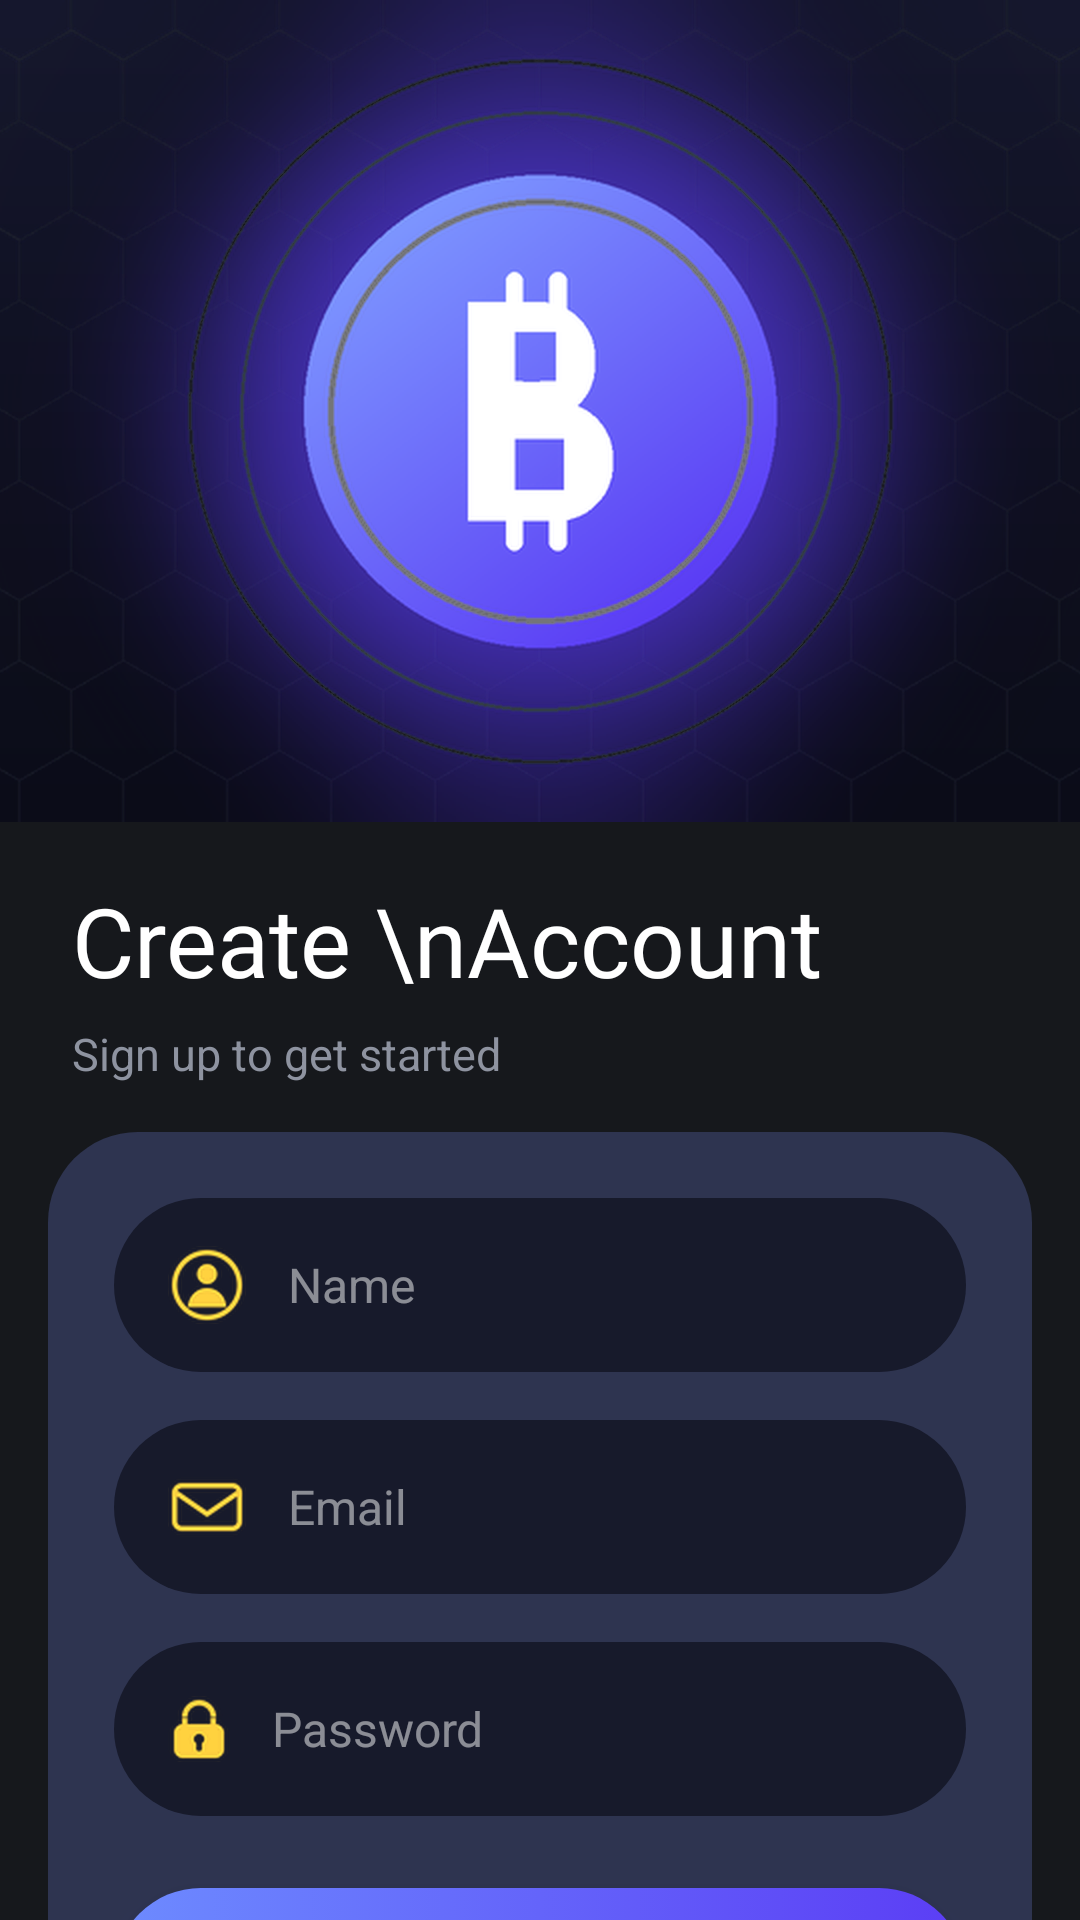

Produce the Android XML layout that renders to this screen, including the resource entries it uses.
<!-- AndroidManifest.xml: application theme Theme.Cryptocurrency -->
<!-- res/layout/signup_activity.xml -->
<?xml version="1.0" encoding="utf-8"?>
<androidx.constraintlayout.widget.ConstraintLayout xmlns:android="http://schemas.android.com/apk/res/android"
    xmlns:app="http://schemas.android.com/apk/res-auto"
    android:layout_width="match_parent"
    android:layout_height="match_parent"
    android:background="#16181c">

    <ScrollView
        android:layout_width="match_parent"
        android:layout_height="0dp"
        android:fillViewport="true"
        android:overScrollMode="never"
        android:scrollbars="none"
        app:layout_constraintBottom_toBottomOf="parent"
        app:layout_constraintEnd_toEndOf="parent"
        app:layout_constraintStart_toStartOf="parent"
        app:layout_constraintTop_toTopOf="parent">

        <LinearLayout
            android:layout_width="match_parent"
            android:layout_height="wrap_content"
            android:orientation="vertical"
            android:paddingBottom="16dp">

            <ImageView
                android:id="@+id/imageView5"
                android:layout_width="match_parent"
                android:layout_height="0dp"
                android:layout_weight="1"
                android:minHeight="180dp"
                android:contentDescription="@null"
                android:scaleType="centerCrop"
                app:srcCompat="@drawable/logo2" />

            <TextView
                android:id="@+id/textView5"
                android:layout_width="match_parent"
                android:layout_height="wrap_content"
                android:layout_marginStart="24dp"
                android:layout_marginTop="18dp"
                android:layout_marginEnd="24dp"
                android:fontFamily="@font/squre"
                android:lineSpacingMultiplier="1.05"
                android:text="Create \nAccount"
                android:textAlignment="viewStart"
                android:textColor="#FFFFFF"
                android:textSize="32sp" />

            <TextView
                android:layout_width="match_parent"
                android:layout_height="wrap_content"
                android:layout_marginStart="24dp"
                android:layout_marginTop="6dp"
                android:layout_marginEnd="24dp"
                android:layout_marginBottom="16dp"
                android:text="Sign up to get started"
                android:textColor="#8E93A0"
                android:textSize="15sp" />

            <LinearLayout
                android:layout_width="match_parent"
                android:layout_height="wrap_content"
                android:layout_marginStart="16dp"
                android:layout_marginEnd="16dp"
                android:layout_marginBottom="20dp"
                android:background="@drawable/dark_grey_background"
                android:orientation="vertical"
                android:padding="22dp">

                <EditText
                    android:id="@+id/editTextName"
                    android:layout_width="match_parent"
                    android:layout_height="58dp"
                    android:background="@drawable/edittext_background"
                    android:drawableStart="@drawable/name"
                    android:drawablePadding="14dp"
                    android:hint="Name"
                    android:importantForAutofill="yes"
                    android:inputType="textPersonName"
                    android:maxLines="1"
                    android:paddingStart="18dp"
                    android:paddingEnd="18dp"
                    android:textColor="#FFFFFF"
                    android:textColorHint="#80FFFFFF"
                    android:textSize="16sp" />

                <EditText
                    android:id="@+id/editTextEmail"
                    android:layout_width="match_parent"
                    android:layout_height="58dp"
                    android:layout_marginTop="16dp"
                    android:background="@drawable/edittext_background"
                    android:drawableStart="@drawable/email"
                    android:drawablePadding="14dp"
                    android:hint="Email"
                    android:importantForAutofill="yes"
                    android:inputType="textEmailAddress"
                    android:maxLines="1"
                    android:paddingStart="18dp"
                    android:paddingEnd="18dp"
                    android:textColor="#FFFFFF"
                    android:textColorHint="#80FFFFFF"
                    android:textSize="16sp" />

                <EditText
                    android:id="@+id/editTextPassword"
                    android:layout_width="match_parent"
                    android:layout_height="58dp"
                    android:layout_marginTop="16dp"
                    android:background="@drawable/edittext_background"
                    android:drawableStart="@drawable/password"
                    android:drawablePadding="14dp"
                    android:hint="Password"
                    android:importantForAutofill="yes"
                    android:inputType="textPassword"
                    android:maxLines="1"
                    android:paddingStart="18dp"
                    android:paddingEnd="18dp"
                    android:textColor="#FFFFFF"
                    android:textColorHint="#80FFFFFF"
                    android:textSize="16sp" />

                <Button
                    android:id="@+id/button2"
                    style="@android:style/Widget.Button"
                    android:layout_width="match_parent"
                    android:layout_height="58dp"
                    android:layout_marginTop="24dp"
                    android:background="@drawable/background_button"
                    android:elevation="6dp"
                    android:letterSpacing="0.03"
                    android:outlineSpotShadowColor="#806A6CFF"
                    android:stateListAnimator="@null"
                    android:text="Sign Up"
                    android:textAllCaps="false"
                    android:textColor="#FFFFFF"
                    android:textSize="18sp"
                    android:textStyle="bold" />

                <TextView
                    android:id="@+id/textViewLogin"
                    android:layout_width="match_parent"
                    android:layout_height="wrap_content"
                    android:layout_marginTop="24dp"
                    android:text="Already have an account? Login"
                    android:textAlignment="center"
                    android:textColor="#C9CCD6"
                    android:textSize="15sp" />

            </LinearLayout>

        </LinearLayout>
    </ScrollView>

</androidx.constraintlayout.widget.ConstraintLayout>
<!-- resources referenced by this layout -->
<resources>
  <!-- drawable background_button (drawable) -->
  <?xml version="1.0" encoding="utf-8"?>
  <selector xmlns:android="http://schemas.android.com/apk/res/android">
      <item>
          <shape android:shape="rectangle">
              <gradient android:startColor="#6d8bff" android:endColor="#5b3df5" android:angle="0" />
              <corners android:radius="50dp"/>
          </shape>
      </item>
  </selector>
  <!-- drawable dark_grey_background (drawable) -->
  <?xml version="1.0" encoding="utf-8"?>
  <selector xmlns:android="http://schemas.android.com/apk/res/android">
      <item>
          <shape android:shape="rectangle">
              <solid android:color="#2e3450" />
              <corners android:radius="30dp"/>
          </shape>
      </item>
  </selector>
  <!-- drawable edittext_background (drawable) -->
  <?xml version="1.0" encoding="utf-8"?>
  <selector xmlns:android="http://schemas.android.com/apk/res/android">
      <item>
          <shape android:shape="rectangle">
              <solid android:color="#171a2b"/>
              <corners android:radius="50dp"/>
          </shape>
      </item>
  </selector>
  <!-- drawable email: png bitmap (drawable-hdpi, 7268 bytes) -->
  <!-- drawable logo2: png bitmap (drawable-hdpi, 202634 bytes) -->
  <!-- drawable name: png bitmap (drawable-hdpi, 8356 bytes) -->
  <!-- drawable password: png bitmap (drawable-hdpi, 7157 bytes) -->
  <style name="Theme.Cryptocurrency" parent="Theme.AppCompat.DayNight.NoActionBar">
          
          <item name="colorPrimary">@color/purple_500</item>
          <item name="colorPrimaryVariant">@color/purple_700</item>
          <item name="colorOnPrimary">@color/white</item>
          
          <item name="colorSecondary">@color/teal_200</item>
          <item name="colorSecondaryVariant">@color/teal_700</item>
          <item name="colorOnSecondary">@color/black</item>
          
          <item name="android:statusBarColor">?attr/colorPrimaryVariant</item>
          
      </style>
  <!-- not gathered from this repository: default colours our renderer supplied (Android Studio template values) -->
  <color name="purple_500">#FF6200EE</color>
  <color name="purple_700">#FF3700B3</color>
  <color name="teal_200">#FF03DAC5</color>
  <color name="teal_700">#FF018786</color>
  <color name="black">#FF000000</color>
  <color name="white">#FFFFFFFF</color>
</resources>
